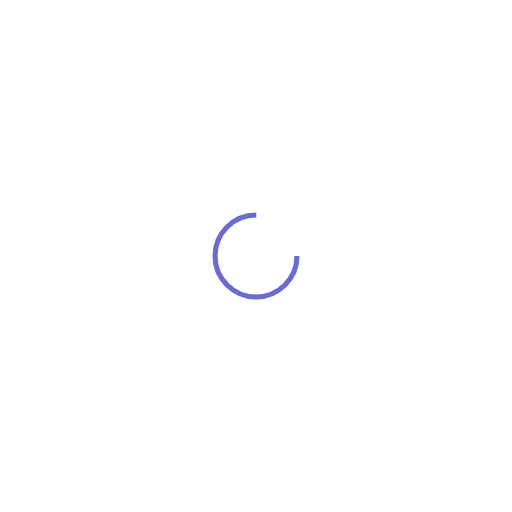
t = 0.00 s
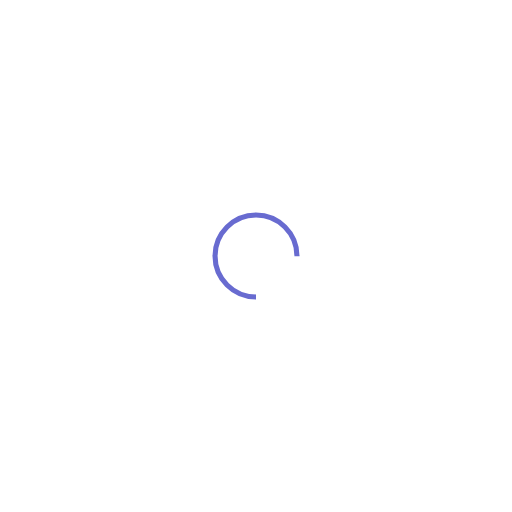
t = 0.25 s
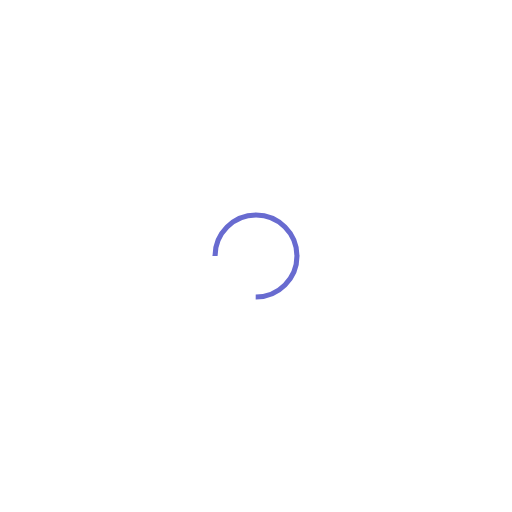
t = 0.50 s
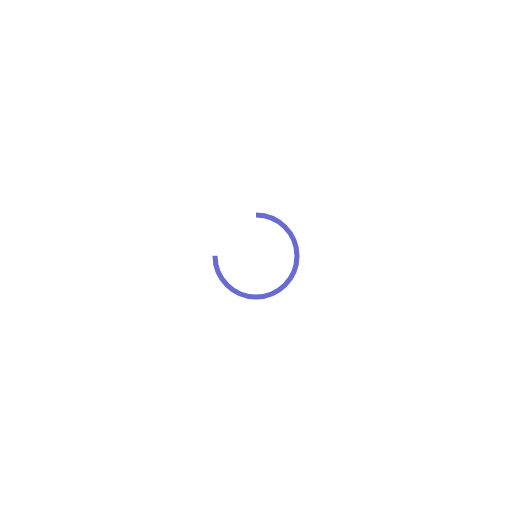
t = 0.75 s

The animated SVG that drew these frames (rendered in a browser with its animation timeline set to each time). Animation: 1 SMIL element (animateTransform=1); one cycle of 1.00 s, repeats indefinitely.

<?xml version="1.0" encoding="utf-8"?>
<svg xmlns="http://www.w3.org/2000/svg" xmlns:xlink="http://www.w3.org/1999/xlink" style="margin: auto; background: none; display: block; shape-rendering: auto;" width="200px" height="200px" viewBox="0 0 100 100" preserveAspectRatio="xMidYMid">
<circle cx="50" cy="50" fill="none" stroke="#686bd0" stroke-width="1" r="8" stroke-dasharray="37.69911184307752 14.566370614359172">
  <animateTransform attributeName="transform" type="rotate" repeatCount="indefinite" dur="1s" values="0 50 50;360 50 50" keyTimes="0;1"></animateTransform>
</circle>
<!-- [ldio] generated by https://loading.io/ --></svg>
